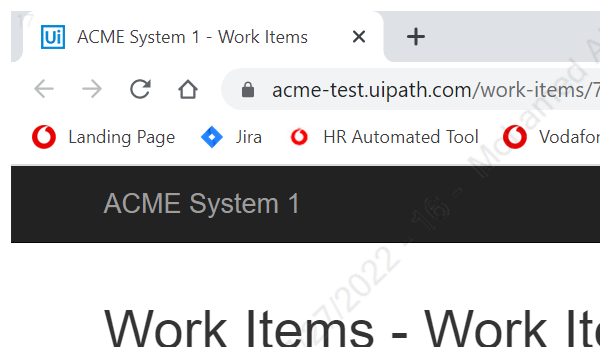
Task: Workflow files for Course 3 Project - RPA ND
Workflow: ACME_UpdateWorkItem

Step 1: Attach Browser - ACME website in window 'ACME System 1 - Work Items' (chrome.exe)

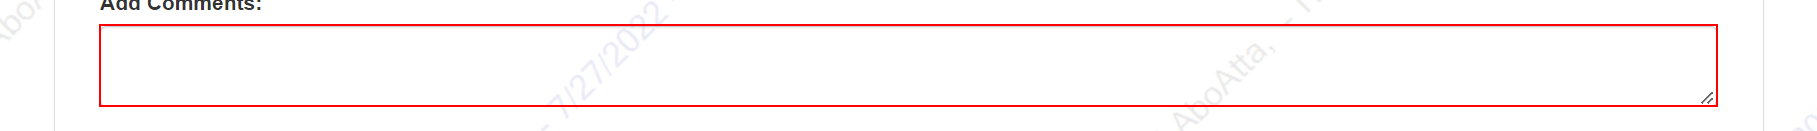
Step 2: type [in_strHash.ToLower.Trim] into the text box in window 'ACME System 1' (chrome.exe)

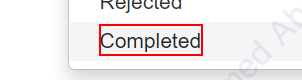
Step 3: click on the element 'Completed'

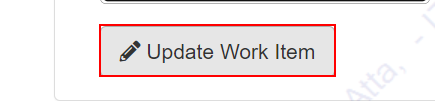
Step 4: click on the button 'Update Work Item' in window 'ACME System 1' (chrome.exe)

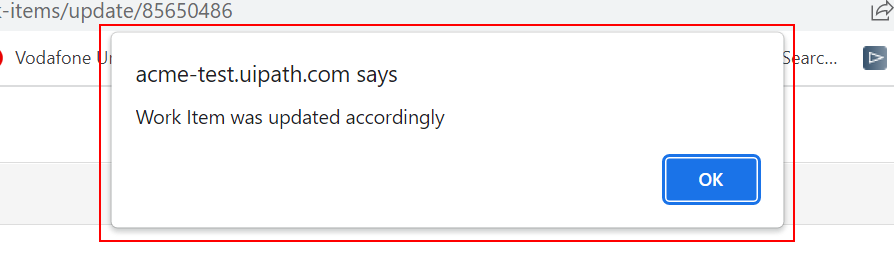
Step 5: find the pane in window 'ACME System 1 - Google Chrome' (chrome.exe)

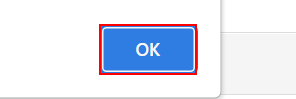
Step 6 [try]: click on the push button in window 'ACME System 1 - Google Chrome' (chrome.exe)
